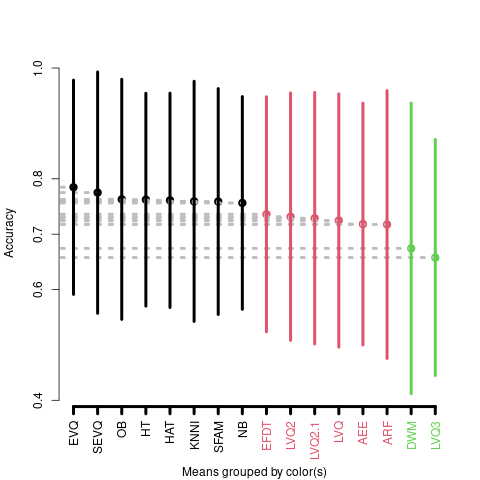

Source data for this figure (header and first rows):
AEE, ARF, DWM, EFDT, EVQ, HAT, HT, KNNI, LVQ, LVQ2, LVQ2.1, LVQ3, NB, OB, SEVQ, SFAM
0.8182, 0.8182, 0.8182, 0.8182, 0.9091, 0.8182, 0.8182, 0.7273, 0.8182, 0.8182, 0.8182, 0.9091, 0.8182, 0.7273, 0.7273, 0.7273
0.8182, 0.8182, 0.9091, 0.9091, 1.0, 0.9091, 0.9091, 0.9091, 0.9091, 0.9091, 0.9091, 0.6364, 0.9091, 0.9091, 0.7273, 0.9091
0.8182, 0.8182, 0.7273, 0.7273, 0.8182, 0.7273, 0.7273, 0.8182, 0.7273, 0.8182, 0.8182, 0.7273, 0.7273, 0.8182, 0.8182, 0.9091
0.8182, 0.8182, 0.8182, 0.8182, 0.8182, 0.9091, 0.8182, 0.9091, 0.8182, 0.8182, 0.8182, 0.9091, 0.8182, 0.9091, 0.9091, 0.9091
0.8182, 1.0, 1.0, 1.0, 0.9091, 0.9091, 1.0, 1.0, 1.0, 1.0, 1.0, 0.7273, 1.0, 1.0, 0.7273, 0.6364
0.7273, 0.6364, 0.7273, 0.7273, 0.8182, 0.7273, 0.7273, 0.7273, 0.7273, 0.7273, 0.7273, 0.7273, 0.7273, 0.7273, 0.7273, 0.6364
0.8, 0.9, 0.8, 0.8, 0.9, 0.8, 0.8, 0.9, 0.9, 0.8, 0.8, 0.5, 0.8, 0.9, 0.7, 0.6
0.8, 0.8, 0.8, 0.8, 0.9, 0.8, 0.8, 0.9, 0.8, 0.8, 0.8, 0.9, 0.8, 0.9, 0.8, 0.8
0.8, 0.8, 0.9, 0.9, 0.8, 0.9, 0.9, 0.8, 0.8, 0.9, 0.9, 0.9, 0.9, 0.9, 0.8, 0.7
0.8, 0.8, 1.0, 1.0, 1.0, 1.0, 1.0, 0.9, 1.0, 1.0, 1.0, 0.9, 1.0, 1.0, 1.0, 0.8
0.7681, 0.8261, 0.7971, 0.8551, 0.7246, 0.8551, 0.8551, 0.7826, 0.8986, 0.8551, 0.8551, 0.8551, 0.7681, 0.8116, 0.7101, 0.7246
0.7391, 0.8551, 0.7391, 0.8116, 0.8261, 0.8116, 0.8116, 0.8116, 0.8406, 0.8261, 0.8696, 0.6957, 0.7391, 0.8406, 0.7826, 0.7536
0.8551, 0.8841, 0.8696, 0.8406, 0.8406, 0.8406, 0.8406, 0.8696, 0.8551, 0.8841, 0.8551, 0.8406, 0.8551, 0.8406, 0.7826, 0.7681
0.7681, 0.8986, 0.8696, 0.8551, 0.8406, 0.8406, 0.8551, 0.8551, 0.8696, 0.8841, 0.8696, 0.8841, 0.7681, 0.8551, 0.8406, 0.8261
0.8116, 0.9275, 0.8116, 0.8986, 0.8841, 0.8986, 0.8986, 0.8986, 0.9275, 0.9275, 0.9275, 0.913, 0.8116, 0.913, 0.7826, 0.8261
0.8551, 0.8986, 0.8696, 0.8986, 0.7971, 0.8986, 0.8986, 0.8696, 0.8986, 0.8986, 0.8841, 0.8116, 0.8551, 0.8551, 0.7971, 0.8116
0.8261, 0.8841, 0.8261, 0.6957, 0.8261, 0.8116, 0.8116, 0.8406, 0.8116, 0.8406, 0.8116, 0.7391, 0.8261, 0.8551, 0.7826, 0.7971
0.7681, 0.8986, 0.7536, 0.8696, 0.913, 0.8696, 0.8696, 0.913, 0.913, 0.8986, 0.8986, 0.7101, 0.7681, 0.8696, 0.8696, 0.8551
0.8261, 0.8841, 0.8116, 0.8406, 0.7826, 0.7826, 0.8406, 0.8261, 0.8551, 0.8406, 0.8261, 0.8406, 0.8261, 0.8116, 0.7391, 0.7826
0.8116, 0.8696, 0.8261, 0.8696, 0.8116, 0.8696, 0.8696, 0.8116, 0.8551, 0.8261, 0.8551, 0.6232, 0.8116, 0.8551, 0.7971, 0.7971
0.6302, 0.8943, 0.5604, 0.7208, 0.7906, 0.7981, 0.7358, 0.8811, 0.617, 0.5302, 0.6132, 0.5528, 0.6302, 0.8906, 0.8415, 0.8585
0.5981, 0.8925, 0.5321, 0.7057, 0.7755, 0.7057, 0.7208, 0.8868, 0.5887, 0.5755, 0.5849, 0.5528, 0.5981, 0.8943, 0.8566, 0.8698
0.6132, 0.8887, 0.5604, 0.6528, 0.8736, 0.6283, 0.6226, 0.8849, 0.5849, 0.5717, 0.5774, 0.5528, 0.6132, 0.8755, 0.8528, 0.8472
0.6057, 0.8774, 0.566, 0.6868, 0.8434, 0.7358, 0.7019, 0.8925, 0.5755, 0.5849, 0.5717, 0.5528, 0.6057, 0.8962, 0.8642, 0.8585
0.6453, 0.9094, 0.5774, 0.7226, 0.8132, 0.8264, 0.7491, 0.9057, 0.5509, 0.5679, 0.583, 0.5509, 0.6434, 0.9132, 0.8811, 0.8755
0.6019, 0.8925, 0.5623, 0.7151, 0.817, 0.7547, 0.7151, 0.9075, 0.6, 0.5981, 0.5736, 0.5509, 0.6019, 0.9038, 0.8566, 0.8566
0.5906, 0.8906, 0.5472, 0.683, 0.8226, 0.7, 0.6925, 0.8736, 0.5943, 0.5019, 0.6019, 0.5509, 0.5906, 0.8774, 0.8642, 0.8623
0.5925, 0.8962, 0.5566, 0.7208, 0.783, 0.7528, 0.7396, 0.8943, 0.5566, 0.5113, 0.5679, 0.5509, 0.5925, 0.9, 0.8849, 0.8774
0.6472, 0.9283, 0.5755, 0.7434, 0.8132, 0.7396, 0.7679, 0.9075, 0.5887, 0.5717, 0.6019, 0.5509, 0.6472, 0.9, 0.8774, 0.8811
0.6075, 0.9, 0.5887, 0.7208, 0.7604, 0.7868, 0.717, 0.9038, 0.5849, 0.5736, 0.5717, 0.5509, 0.6075, 0.9, 0.8509, 0.8528
0.5143, 0.6, 0.5429, 0.5714, 0.4571, 0.5714, 0.5714, 0.5714, 0.5429, 0.4857, 0.6, 0.6, 0.5429, 0.5429, 0.6, 0.6
0.6857, 0.5429, 0.5714, 0.5714, 0.4857, 0.5714, 0.5714, 0.6286, 0.6571, 0.6286, 0.6286, 0.7429, 0.4571, 0.5714, 0.6857, 0.6857
0.4516, 0.6129, 0.4839, 0.5161, 0.5484, 0.5161, 0.5161, 0.5161, 0.5484, 0.7097, 0.4839, 0.5806, 0.4839, 0.5806, 0.4839, 0.5484
0.5882, 0.6176, 0.6176, 0.5588, 0.6471, 0.5588, 0.5588, 0.5294, 0.6471, 0.6176, 0.6176, 0.5882, 0.5882, 0.5294, 0.6176, 0.5
0.6286, 0.6571, 0.6571, 0.6286, 0.5714, 0.6286, 0.6286, 0.6857, 0.6571, 0.6, 0.5714, 0.4286, 0.7143, 0.7143, 0.7143, 0.7143
0.6, 0.6857, 0.4286, 0.6286, 0.5429, 0.6286, 0.6286, 0.6, 0.6571, 0.6286, 0.7143, 0.6286, 0.4286, 0.6, 0.5429, 0.5714
0.7429, 0.6286, 0.6857, 0.6, 0.4571, 0.6, 0.6, 0.5714, 0.4571, 0.6571, 0.5714, 0.5143, 0.6286, 0.6571, 0.5714, 0.6857
0.6571, 0.6571, 0.5143, 0.5714, 0.5143, 0.5429, 0.5714, 0.6286, 0.6286, 0.6857, 0.6286, 0.4571, 0.5714, 0.6, 0.4571, 0.5143
0.6, 0.5714, 0.6, 0.5714, 0.6286, 0.5714, 0.5714, 0.7143, 0.6571, 0.5143, 0.5714, 0.6, 0.4857, 0.6857, 0.6286, 0.7143
0.5429, 0.5429, 0.5714, 0.5714, 0.5714, 0.5714, 0.5714, 0.6857, 0.4857, 0.4857, 0.6857, 0.4571, 0.5429, 0.7429, 0.7714, 0.6
0.5333, 0.4667, 0.5, 0.5333, 0.4333, 0.5, 0.5333, 0.4667, 0.5667, 0.6, 0.5667, 0.3667, 0.5333, 0.5, 0.4333, 0.4
0.6207, 0.5517, 0.4138, 0.6207, 0.5862, 0.6207, 0.6207, 0.6552, 0.5517, 0.5517, 0.5862, 0.3793, 0.6207, 0.6897, 0.4828, 0.5172
0.6, 0.5667, 0.5333, 0.6, 0.5, 0.5667, 0.6, 0.6, 0.5, 0.8, 0.6, 0.4667, 0.6, 0.5667, 0.5, 0.4
0.5172, 0.5172, 0.5172, 0.4828, 0.6897, 0.5517, 0.4828, 0.5517, 0.5172, 0.4138, 0.4828, 0.3793, 0.4828, 0.4828, 0.6897, 0.6552
0.5333, 0.5333, 0.5333, 0.5333, 0.4333, 0.4667, 0.5333, 0.4667, 0.5667, 0.5, 0.5, 0.3, 0.5333, 0.4667, 0.4, 0.4333
0.5667, 0.5333, 0.6, 0.5667, 0.6333, 0.5333, 0.5667, 0.5667, 0.5667, 0.5333, 0.5333, 0.4333, 0.5667, 0.5667, 0.5667, 0.5
0.4667, 0.4667, 0.5, 0.4667, 0.5, 0.5, 0.4667, 0.4667, 0.6, 0.5667, 0.5333, 0.2, 0.4667, 0.4667, 0.5, 0.4667
0.6071, 0.5714, 0.6071, 0.5714, 0.5357, 0.6429, 0.5714, 0.5714, 0.6429, 0.6071, 0.5714, 0.6071, 0.6071, 0.5714, 0.5, 0.5357
0.4516, 0.6129, 0.4516, 0.4516, 0.5161, 0.4516, 0.4516, 0.5484, 0.4839, 0.4839, 0.5484, 0.4516, 0.4516, 0.4839, 0.5161, 0.5161
0.6333, 0.6333, 0.6333, 0.6333, 0.5333, 0.6667, 0.6333, 0.6667, 0.7, 0.6, 0.5333, 0.5333, 0.6333, 0.6333, 0.5333, 0.4333
0.9023, 0.94, 0.9135, 0.94, 0.9064, 0.9369, 0.941, 0.9339, 0.94, 0.9064, 0.94, 0.94, 0.9023, 0.9359, 0.8779, 0.8739
0.9135, 0.94, 0.9247, 0.94, 0.8993, 0.94, 0.94, 0.9379, 0.94, 0.9115, 0.94, 0.94, 0.9135, 0.9379, 0.8779, 0.8759
0.9002, 0.9409, 0.9206, 0.9409, 0.8941, 0.9409, 0.9409, 0.9348, 0.9409, 0.9409, 0.9409, 0.9409, 0.9012, 0.9389, 0.8585, 0.8452
0.8941, 0.9409, 0.9287, 0.9409, 0.9033, 0.9399, 0.9409, 0.9308, 0.9409, 0.9409, 0.9409, 0.9409, 0.8931, 0.9379, 0.8625, 0.8676
0.9145, 0.9409, 0.9287, 0.9399, 0.9175, 0.944, 0.942, 0.9399, 0.9409, 0.9369, 0.9409, 0.9409, 0.9145, 0.9399, 0.8921, 0.8941
0.9114, 0.9409, 0.9287, 0.9409, 0.9094, 0.9338, 0.9399, 0.942, 0.9409, 0.9409, 0.9409, 0.9409, 0.9104, 0.942, 0.8798, 0.8686
0.9084, 0.9399, 0.9348, 0.9399, 0.9012, 0.9379, 0.9389, 0.9267, 0.9399, 0.9226, 0.9399, 0.9399, 0.9094, 0.9297, 0.8849, 0.8737
0.9145, 0.9399, 0.9267, 0.9379, 0.8971, 0.9399, 0.9399, 0.9267, 0.9399, 0.9399, 0.9399, 0.9399, 0.9145, 0.9389, 0.8788, 0.8615
0.9094, 0.9399, 0.9308, 0.9379, 0.8971, 0.9389, 0.9409, 0.9348, 0.9399, 0.9175, 0.9399, 0.9399, 0.9104, 0.9369, 0.8635, 0.8595
0.9196, 0.9399, 0.9155, 0.9399, 0.9043, 0.9399, 0.9379, 0.9358, 0.9399, 0.9399, 0.9389, 0.9399, 0.9196, 0.9338, 0.8646, 0.8697
... 300 more rows
